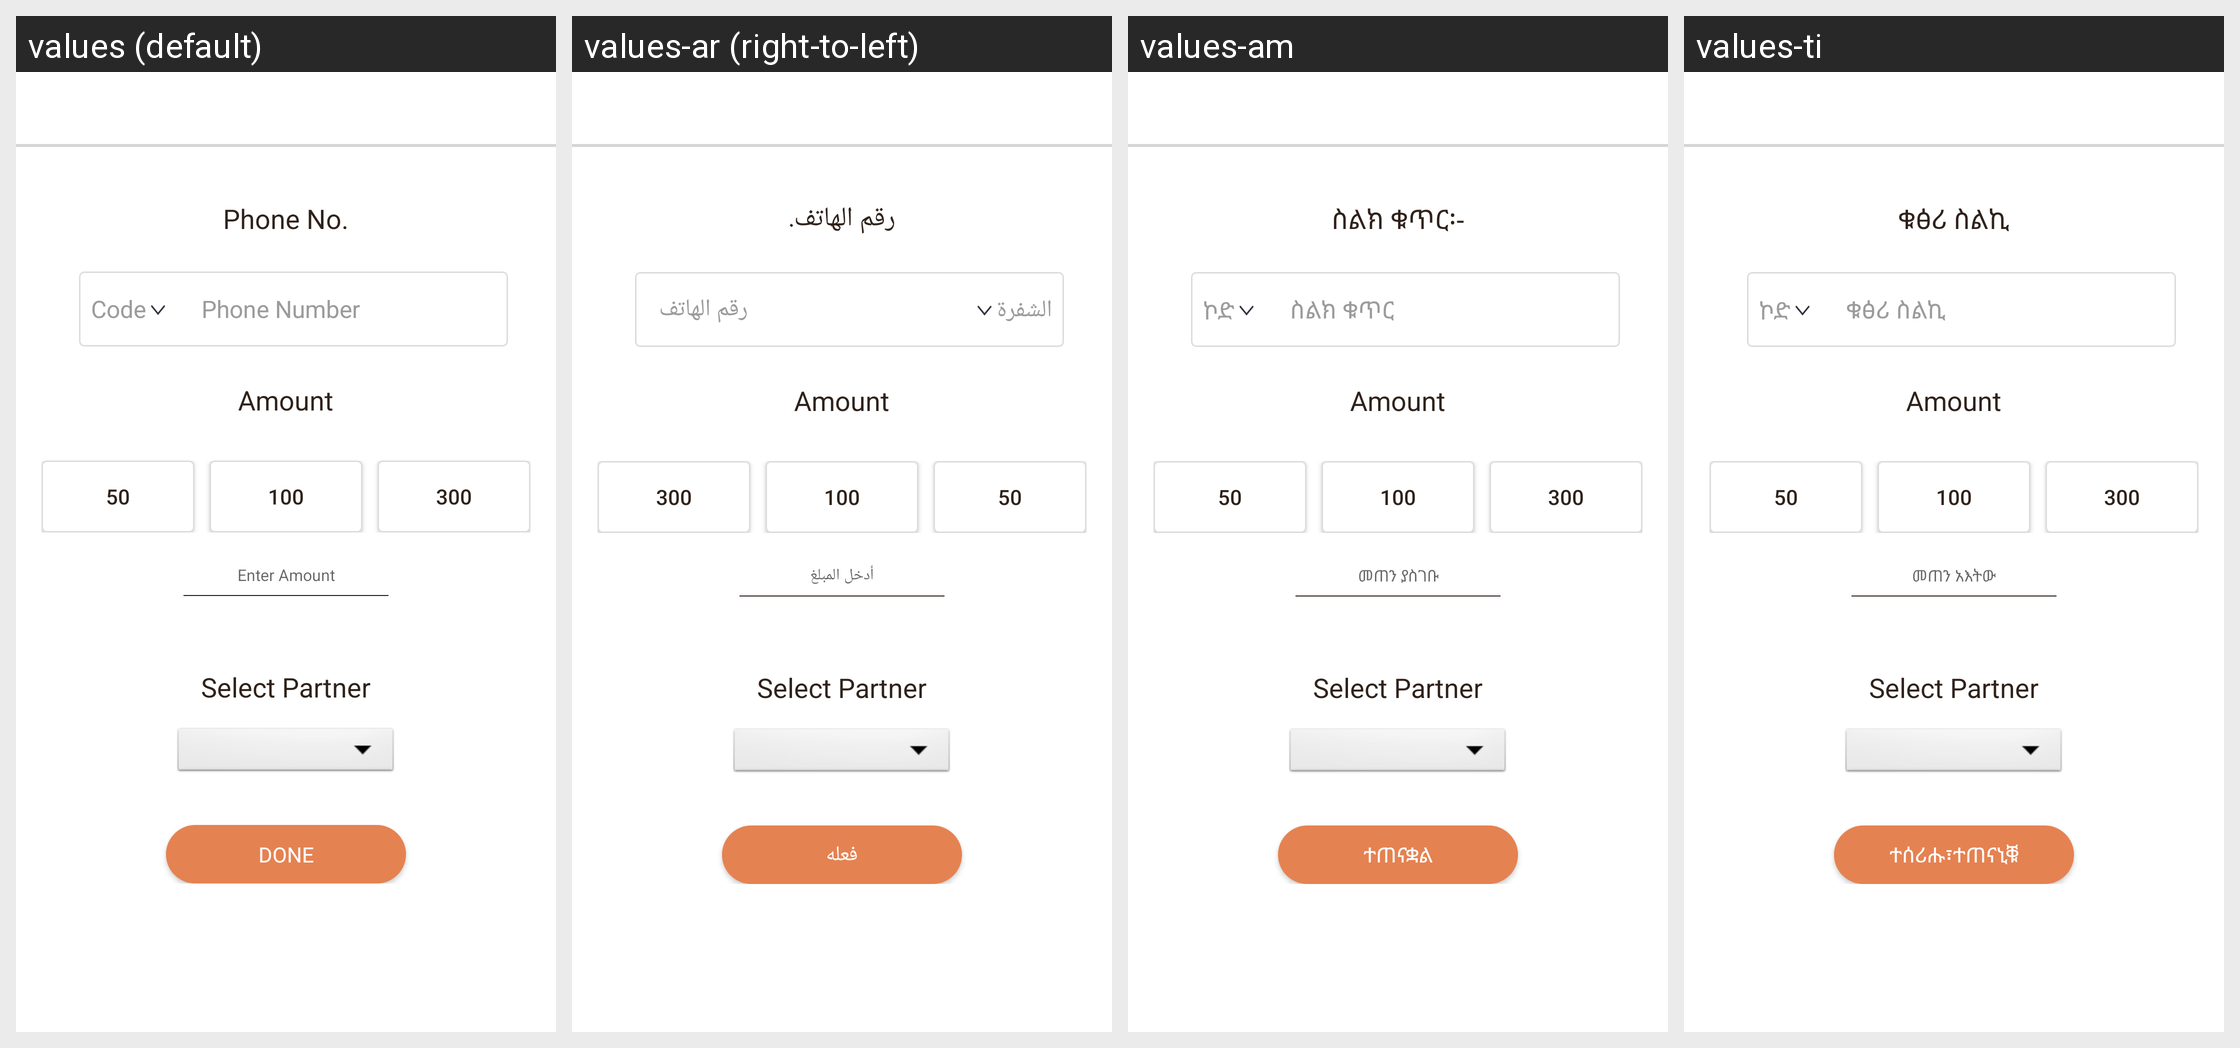

The Android screen above is rendered under several locales of the same app. Produce the string resources it draws, with the default and per-locale values.
Android screen res/layout/activity_hellocash_top_up.xml rendered under 4 locales, left to right: values (default), values-ar (right-to-left), values-am, values-ti. Device: Nexus 5 (rendered at 1080×1920; each locale shown at half size, 540×960, under a caption strip naming it); theme AppTheme.
Other locales in the repository, not shown: values-as, values-es, values-fr, values-gu, values-hi, values-kn, values-ml, values-om, values-or, values-so, values-ta, values-te.
Strings drawn on this screen, with the default value and each locale's value (text and hints the layout hard-codes, and strings that could not be matched under every locale, appear in the picture but are not listed):

phone_no
  values: Phone No.
  values-ar: رقم الهاتف.
  values-am: ስልክ ቁጥር፡-
  values-ti: ቁፅሪ ስልኪ

code
  values: Code
  values-ar: الشفرة
  values-am: ኮድ
  values-ti: ኮድ

hint_edt_phone
  values: Phone Number
  values-ar: رقم الهاتف
  values-am: ስልክ ቁጥር
  values-ti: ቁፅሪ ስልኪ

amount
  values: Amount
  values-ar: Amount  [not translated; the default value is used]
  values-am: Amount  [not translated; the default value is used]
  values-ti: Amount  [not translated; the default value is used]

enter_amount
  values: Enter Amount
  values-ar: أدخل المبلغ
  values-am: መጠን ያስገቡ
  values-ti: መጠን አእትው

selectPartner
  values: Select Partner
  values-ar: Select Partner  [not translated; the default value is used]
  values-am: Select Partner  [not translated; the default value is used]
  values-ti: Select Partner  [not translated; the default value is used]

done
  values: Done
  values-ar: فعله
  values-am: ተጠናቋል
  values-ti: ተሰሪሑ፣ተጠናኒቑ
